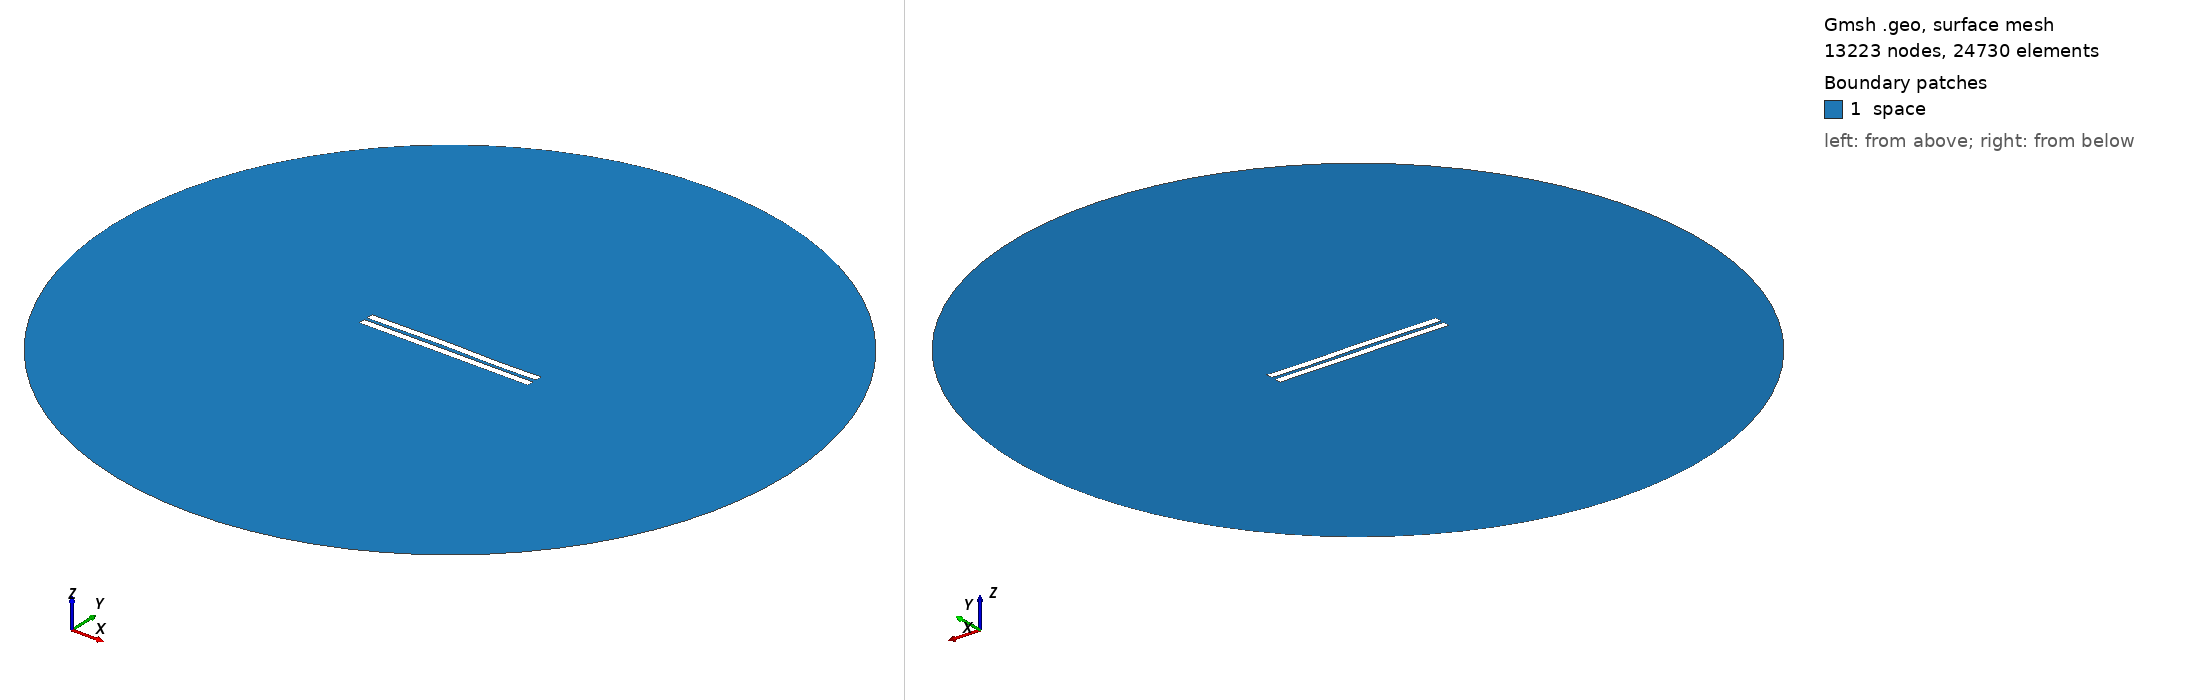

Gmsh geometry script, surface-meshed: 13223 nodes, 24730 surface elements. Boundary patches (legend numbers): 1 space. Left view from above one corner, right view from below the opposite corner. Legend entries are the model's physical surfaces. The drawing asked Gmsh for element sizes between 1% and 20% of the model's largest extent; the script's own settings can give other sizes.

=== 1747.geo (drawn) ===
//---------------------------------------
// Geometry kernel
//---------------------------------------

SetFactory("OpenCASCADE");



//---------------------------------------
// Parameters of the geometry
//---------------------------------------

// Overetch of the upper plate
overetch = 0.0;

// Distance between the plates
distance = 2.0;

// Discretization over the x axis (for the deformation)
nx = 50; 

// Length of the plate
L = 100 - overetch; 

// Number of modes
n = 4; 

// 1st mode coefficient
coeff(1) = 0.07499999999999998;
beta(1) = 0.596864 * 3.1415926535 / L;

// 2nd mode coefficient
coeff(2) = 0.15;
beta(2) = 1.49418 * 3.1415926535 / L;

// 3rd mode coefficient
coeff(3) = 0.15;
beta(3) = 2.50025 * 3.1415926535 / L;

// 4th mode coefficient
coeff(4) = -0.075;
beta(4) = 3.49999 * 3.1415926535 / L;



//---------------------------------------
// Upper plate (deformed rectangle)
//---------------------------------------

// Coordiantes of the upper plate
xmin = -50;
xmax = 50 - overetch;

// Height of the upper plate
yheight = 4 - 2 * overetch;

// Indexes of the points
UpperID[] = {};
LowerID[] = {};
LeftID[] = {};
RightID[] = {};

// Point index
p = 1;

// Horizontal edges
For i In {1:nx}
    x = xmin + (i-1)*(xmax - xmin)/(nx-1);

    y_bottom = distance / 2 + overetch;
    For j In {1:n}
        C = (Cosh(beta(j)*L) + Cos(beta(j)*L)) / (Sinh(beta(j)*L) + Sin(beta(j)*L));
        y_bottom  = y_bottom + coeff(j) * (Cosh(beta(j)*(x+50)) - Cos(beta(j)*(x+50)) - C * (Sinh(beta(j)*(x+50)) - Sin(beta(j)*(x+50))));
    EndFor

    y_top = y_bottom + yheight;

    Point(p) = {x, y_top, 0, 1.0};
    UpperID[i] = p;
    p = p + 1;

    Point(p) = {x, y_bottom, 0, 1.0};
    LowerID[i] = p;
    p = p + 1;
EndFor

// Create point lists
UpperPts[] = {}; LowerPts[] = {};
For i In {1:nx}
  UpperPts[] += {UpperID[i]};
  LowerPts[] += {LowerID[i]};
EndFor

// Build splines
Spline(1) = {UpperPts[]};
Spline(2) = {LowerPts[]};
Line(3) = {LowerPts[nx-1], UpperPts[nx-1]};
Line(4) = {LowerPts[0], UpperPts[0]};

// Build the plane surface
Curve Loop(1) = {2, 3, -1, -4};
Plane Surface(1) = {1};



//---------------------------------------
// Lower plate (rectangle)
//---------------------------------------

// Vertices
Point(1001) = {-50, -1, 0, 1.0};
Point(1002) = { 50, -1, 0, 1.0};
Point(1003) = { 50,  -5, 0, 1.0};
Point(1004) = {-50,  -5, 0, 1.0};

// Edges
Line(5) = {1001, 1002};
Line(6) = {1002, 1003};
Line(7) = {1003, 1004};
Line(8) = {1004, 1001};

// Plane surface
Line Loop(2) = {5, 6, 7, 8};
Plane Surface(2) = {2}; 



//---------------------------------------
// Outer (fictious) boundary
//---------------------------------------

// Points
Point(1005) = {0, 0, 0};       // Center
Point(1006) = {200, 0, 0};     // Start point
Point(1007) = {0, 200, 0};     // 90 degrees
Point(1008) = {-200, 0, 0};    // 180 degrees
Point(1009) = {0, -200, 0};    // 270 degrees

// Circle arcs (each needs start, center, end)
Circle(9) = {1006, 1005, 1007};
Circle(10) = {1007, 1005, 1008};
Circle(11) = {1008, 1005, 1009};
Circle(12) = {1009, 1005, 1006};

// Plane surface for the entire domain
Curve Loop(3) = {9, 10, 11, 12};
Surface(3) = {3};

// Subtract the plates from the whole domain to obtain the actual domain where we want to solve the equations
BooleanDifference{ Surface{3}; Delete; }{ Surface{1}; Surface{2}; Delete; }




//---------------------------------------
// Transfinite Lines/Curves
//---------------------------------------

// Set the number of points on the boundaries
r = 7;

// Plates
Transfinite Curve {1, 2} = 50*r Using Progression 1;
Transfinite Curve {3, 4} = 2*r Using Progression 1;
Transfinite Line {5, 7} = 50*r Using Progression 1;
Transfinite Line {6, 8} = 2*r Using Progression 1;

// Outer boundary
Transfinite Line {9, 10, 11, 12} = 20 Using Progression 1;



//---------------------------------------
// Physical groups
//---------------------------------------                

// Physical curves (boundaries)
Physical Line("force_segment", 10) = {2};
Physical Line("upper_plate", 11) = {1, 3, 4};
Physical Line("lower_plate", 12) = {5, 6, 7, 8};
Physical Line("boundary", 20) = {9, 10, 11, 12};

// Physical Surfaces
Physical Surface("space", 30) = {3};



//---------------------------------------
// 6. Generate the Mesh
//---------------------------------------

// 2D mesh generation
Mesh 2;
